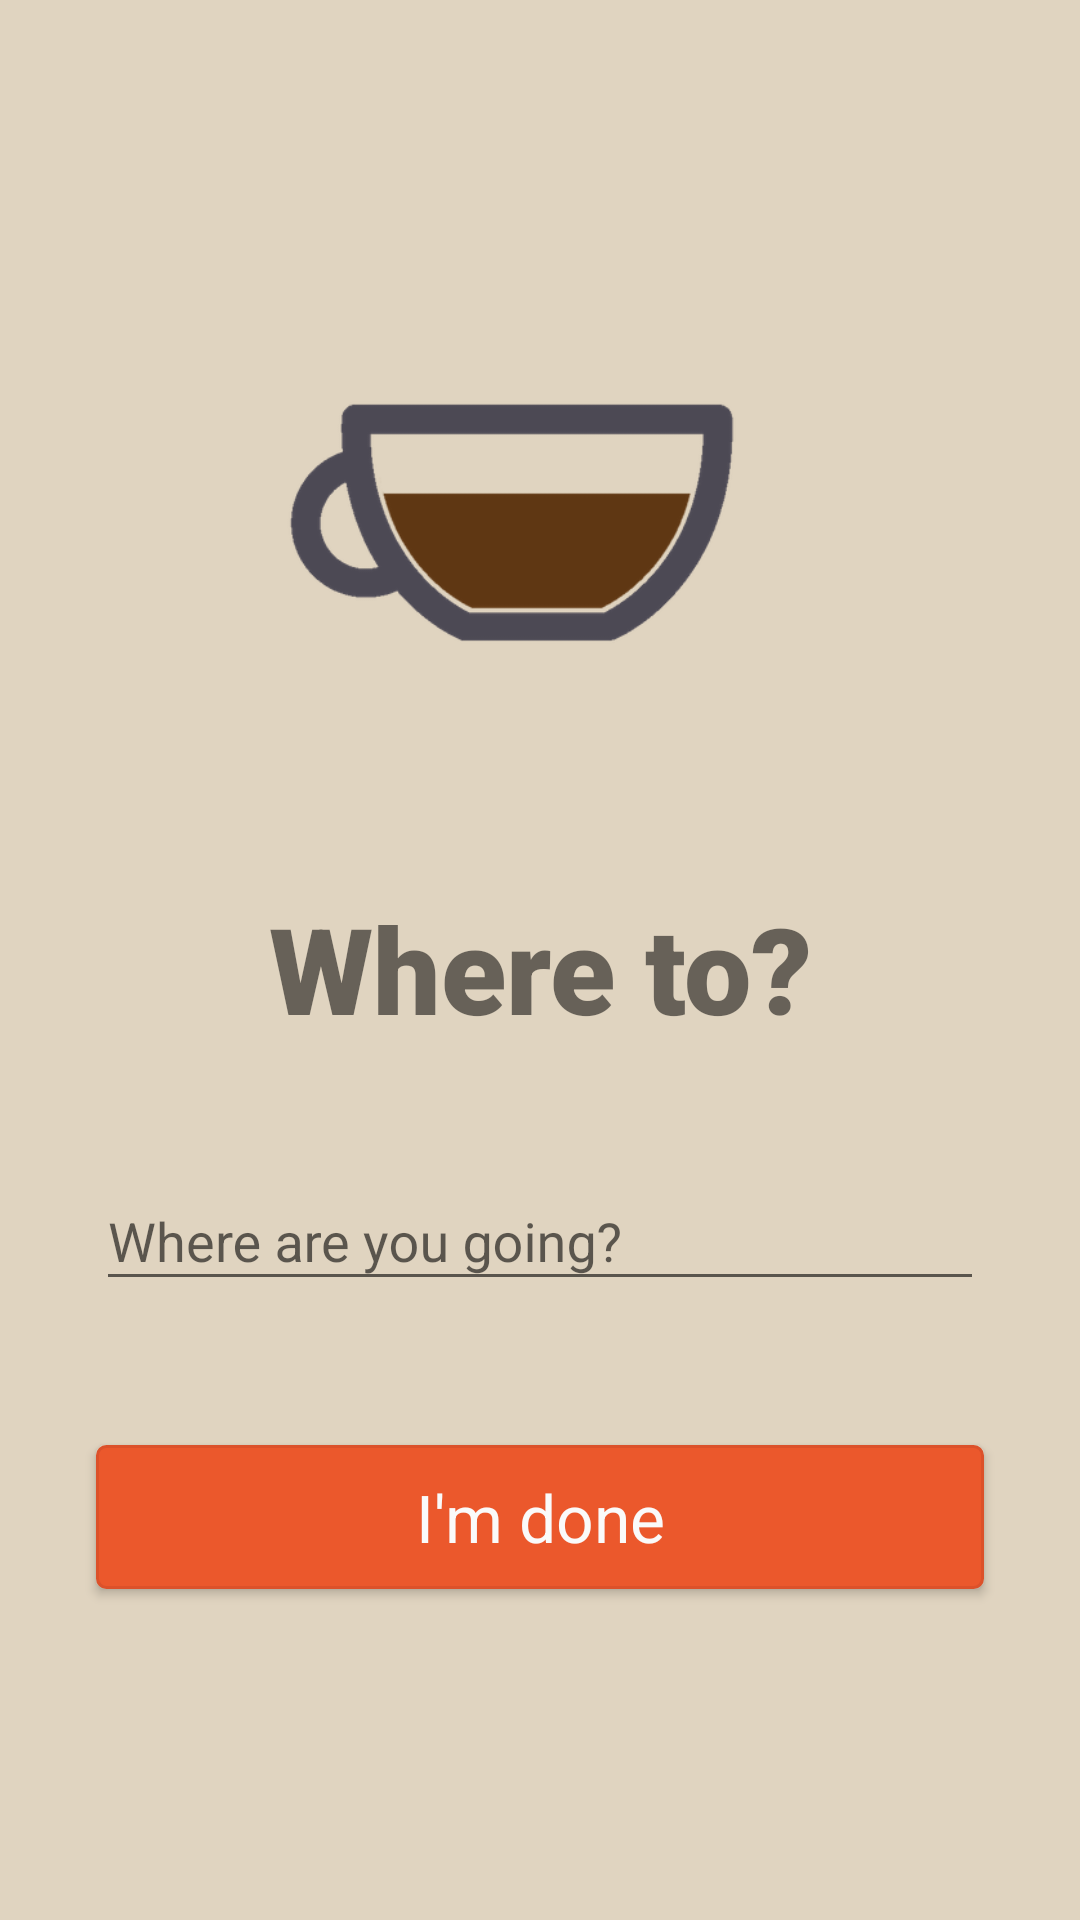

Here is an Android app screen rendered from its layout file. Give the layout XML and the strings, colors and styles it references.
<!-- AndroidManifest.xml: application theme AppTheme -->
<!-- res/layout/activity_runner_location.xml -->
<?xml version="1.0" encoding="utf-8"?>
<LinearLayout
    style="@style/ActivityLinearLayoutStyle"
    xmlns:android="http://schemas.android.com/apk/res/android"
    xmlns:tools="http://schemas.android.com/tools"
    tools:context=".views.activities.RunnerLocationActivity">

    <ImageView
        style="@style/LogoStyle"
        android:src="@drawable/near_full"/>

    <TextView
        style="@style/SubtitleStyle"
        android:text="@string/where_to"/>

    <android.support.design.widget.TextInputLayout
        android:layout_width="match_parent"
        android:layout_height="wrap_content">

        <EditText
            android:id="@+id/location"
            style="@style/EditTextStyle"
            android:hint="@string/where_are_you_going"/>

    </android.support.design.widget.TextInputLayout>

    <Button
        android:id="@+id/submit_location_btn"
        style="@style/ButtonStyle"
        android:layout_marginTop="48dp"
        android:text="@string/i_m_done"/>

</LinearLayout>
<!-- resources referenced by this layout -->
<resources>
  <string name="i_m_done">I\'m done</string>
  <string name="where_are_you_going">Where are you going?</string>
  <string name="where_to">Where to?</string>
  <style name="ActivityLinearLayoutStyle">
          <item name="android:layout_width">match_parent</item>
          <item name="android:layout_height">match_parent</item>
          <item name="android:background">@color/colorPrimary</item>
          <item name="android:orientation">vertical</item>
          <item name="android:paddingTop">@dimen/activity_vertical_margin</item>
      </style>
  <style name="ButtonStyle" parent="android:Widget.Button">
          <item name="android:layout_width">match_parent</item>
          <item name="android:layout_height">wrap_content</item>
          <item name="android:layout_marginStart">32dp</item>
          <item name="android:layout_marginEnd">32dp</item>
          <item name="android:background">@drawable/rounded_corner_button</item>
          <item name="android:fontFamily">sans-serif-thin</item>
          <item name="android:textAllCaps">false</item>
          <item name="android:textColor">@color/colorOffWhite</item>
          <item name="android:textSize">22sp</item>
          <item name="android:textStyle">bold</item>
      </style>
  <style name="EditTextStyle" parent="android:Widget.EditText">
          <item name="android:layout_width">match_parent</item>
          <item name="android:layout_height">wrap_content</item>
          <item name="android:layout_marginStart">32dp</item>
          <item name="android:layout_marginEnd">32dp</item>
          <item name="android:singleLine">true</item>
      </style>
  <style name="LogoStyle">
          <item name="android:layout_width">match_parent</item>
          <item name="android:layout_height">wrap_content</item>
          <item name="android:layout_marginStart">64dp</item>
          <item name="android:layout_marginEnd">64dp</item>
          <item name="android:layout_marginTop">64dp</item>
          <item name="android:adjustViewBounds">true</item>
      </style>
  <style name="SubtitleStyle" parent="TitleStyle">
          <item name="android:textSize">40sp</item>
      </style>
  <style name="AppTheme" parent="Theme.AppCompat.Light.NoActionBar">
          
          <item name="colorPrimary">@color/colorPrimary</item>
          <item name="colorPrimaryDark">@color/colorPrimaryDark</item>
          <item name="colorAccent">@color/colorAccent</item>
      </style>
  <color name="colorPrimary">#E0D4C0</color>
  <color name="colorOffWhite">#FAFAFA</color>
  <style name="TitleStyle" parent="android:Widget.TextView">
          <item name="android:layout_width">match_parent</item>
          <item name="android:layout_height">wrap_content</item>
          <item name="android:layout_marginBottom">32dp</item>
          <item name="android:layout_marginStart">32dp</item>
          <item name="android:layout_marginEnd">32dp</item>
          <item name="android:fontFamily">sans-serif-black</item>
          <item name="android:gravity">center_horizontal</item>
          <item name="android:textSize">56sp</item>
      </style>
  <color name="colorPrimaryDark">#827167</color>
  <color name="colorAccent">#EB582C</color>
</resources>
